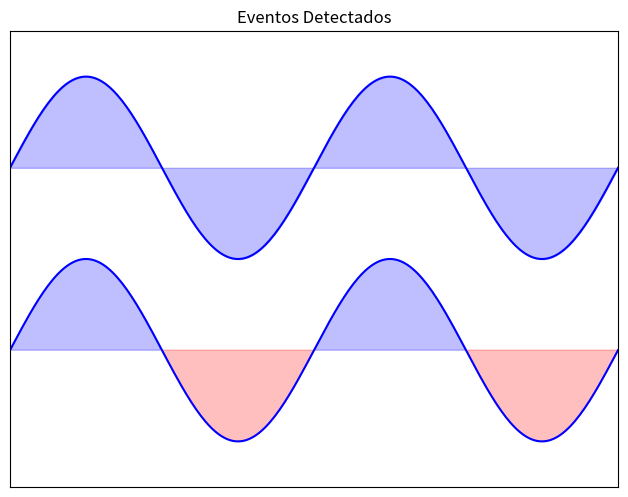

Generate this figure with matplotlib:
from pylab import *
import matplotlib.pyplot as plt
import numpy as np
n = 256
X = np.linspace(-np.pi, np.pi, n, endpoint=True)
Y = np.sin(2 * X)

plt.axes([0.025, 0.025, 0.95, 0.95])

plt.plot(X, Y + 1, color='blue', alpha=1.00)
plt.fill_between(X, 1, Y + 1, color='blue', alpha=.25)

plt.plot(X, Y - 1, color='blue', alpha=1.00)
plt.fill_between(X, -1, Y - 1, (Y - 1) > -1, color='blue', alpha=.25)
plt.fill_between(X, -1, Y - 1, (Y - 1) < -1, color='red',  alpha=.25)

plt.xlim(-np.pi, np.pi)
plt.xticks(())
plt.ylim(-2.5, 2.5)
plt.yticks(())
title('Eventos Detectados')
plt.show()
